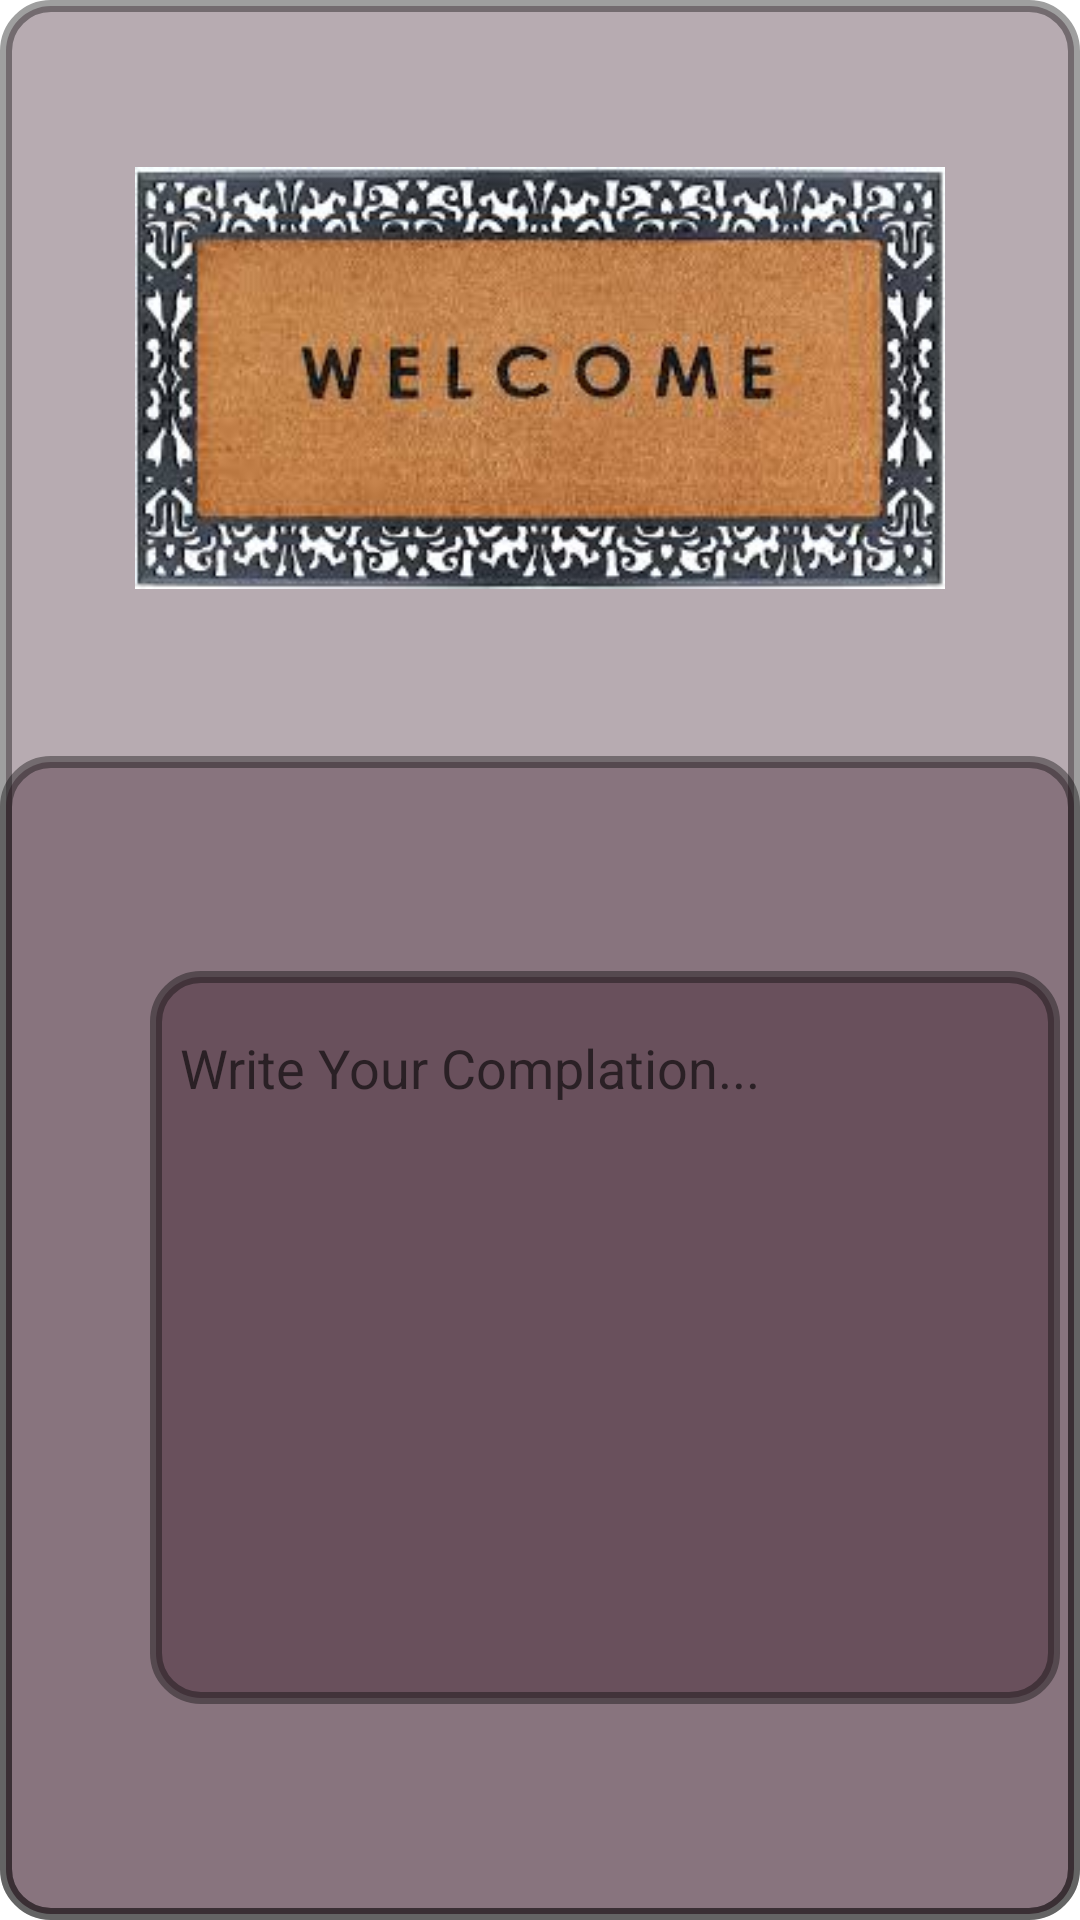

Write the Android layout XML for this screen, with the resource values it uses.
<!-- AndroidManifest.xml: application theme Theme.MMA -->
<!-- res/layout/activity_regester.xml -->
<?xml version="1.0" encoding="utf-8"?>
<LinearLayout
    xmlns:android="http://schemas.android.com/apk/res/android"
    xmlns:app="http://schemas.android.com/apk/res-auto"
    xmlns:tools="http://schemas.android.com/tools"
    android:layout_width="match_parent"
    android:layout_height="match_parent"
    android:orientation="vertical"
    android:background="@drawable/wel"
    tools:context="com.example.mma.Ui.RegesterActivity"

    >
<ImageView
    android:layout_width="wrap_content"
    android:layout_height="wrap_content"
    android:src="@drawable/welcome"
    android:layout_gravity="center"
    android:layout_margin="45dp"
    />
    <LinearLayout

        android:layout_width="match_parent"
        android:layout_height="match_parent"
        android:layout_gravity="center"
        android:background="@drawable/wel"


        >

        <EditText
            android:background="@drawable/wel"
            android:layout_width="wrap_content"
            android:layout_height="wrap_content"
            android:layout_gravity="center"
            android:layout_marginLeft="50dp"
            android:hint="Write Your Complation..."
            android:paddingTop="20dp"
            android:paddingLeft="10dp"
            android:paddingRight="100dp"
            android:paddingBottom="200dp"



            />

    </LinearLayout>





</LinearLayout>
<!-- resources referenced by this layout -->
<resources>
  <!-- drawable wel (drawable) -->
  <?xml version="1.0" encoding="utf-8"?>
  <shape xmlns:android="http://schemas.android.com/apk/res/android"
  
  
  
          android:shape="rectangle">
          <solid
              android:width="4dp"
              android:color="#572C091B"/>
          <stroke
              android:width="4dp"
              android:color="#61050505"/>
          <corners
              android:radius="15dp"/>
  
  
  </shape>
  <!-- drawable welcome: jpg bitmap (drawable, 15389 bytes) -->
  <style name="Theme.MMA" parent="Theme.MaterialComponents.DayNight.DarkActionBar">
          
          <item name="colorPrimary">#61000000</item>
          <item name="colorPrimaryVariant">@color/purple_200</item>
          <item name="colorOnPrimary">@color/white</item>
          
          <item name="colorSecondary">#000</item>
          <item name="colorSecondaryVariant">@color/teal_700</item>
          <item name="colorOnSecondary">@color/black</item>
          
          <item name="android:statusBarColor" tools:targetApi="l">?attr/colorPrimaryVariant</item>
          
      </style>
  <color name="purple_200">#1A34B3</color>
  <color name="white">#FFFFFFFF</color>
  <color name="teal_700">#FF018786</color>
  <color name="black">#FF000000</color>
</resources>
